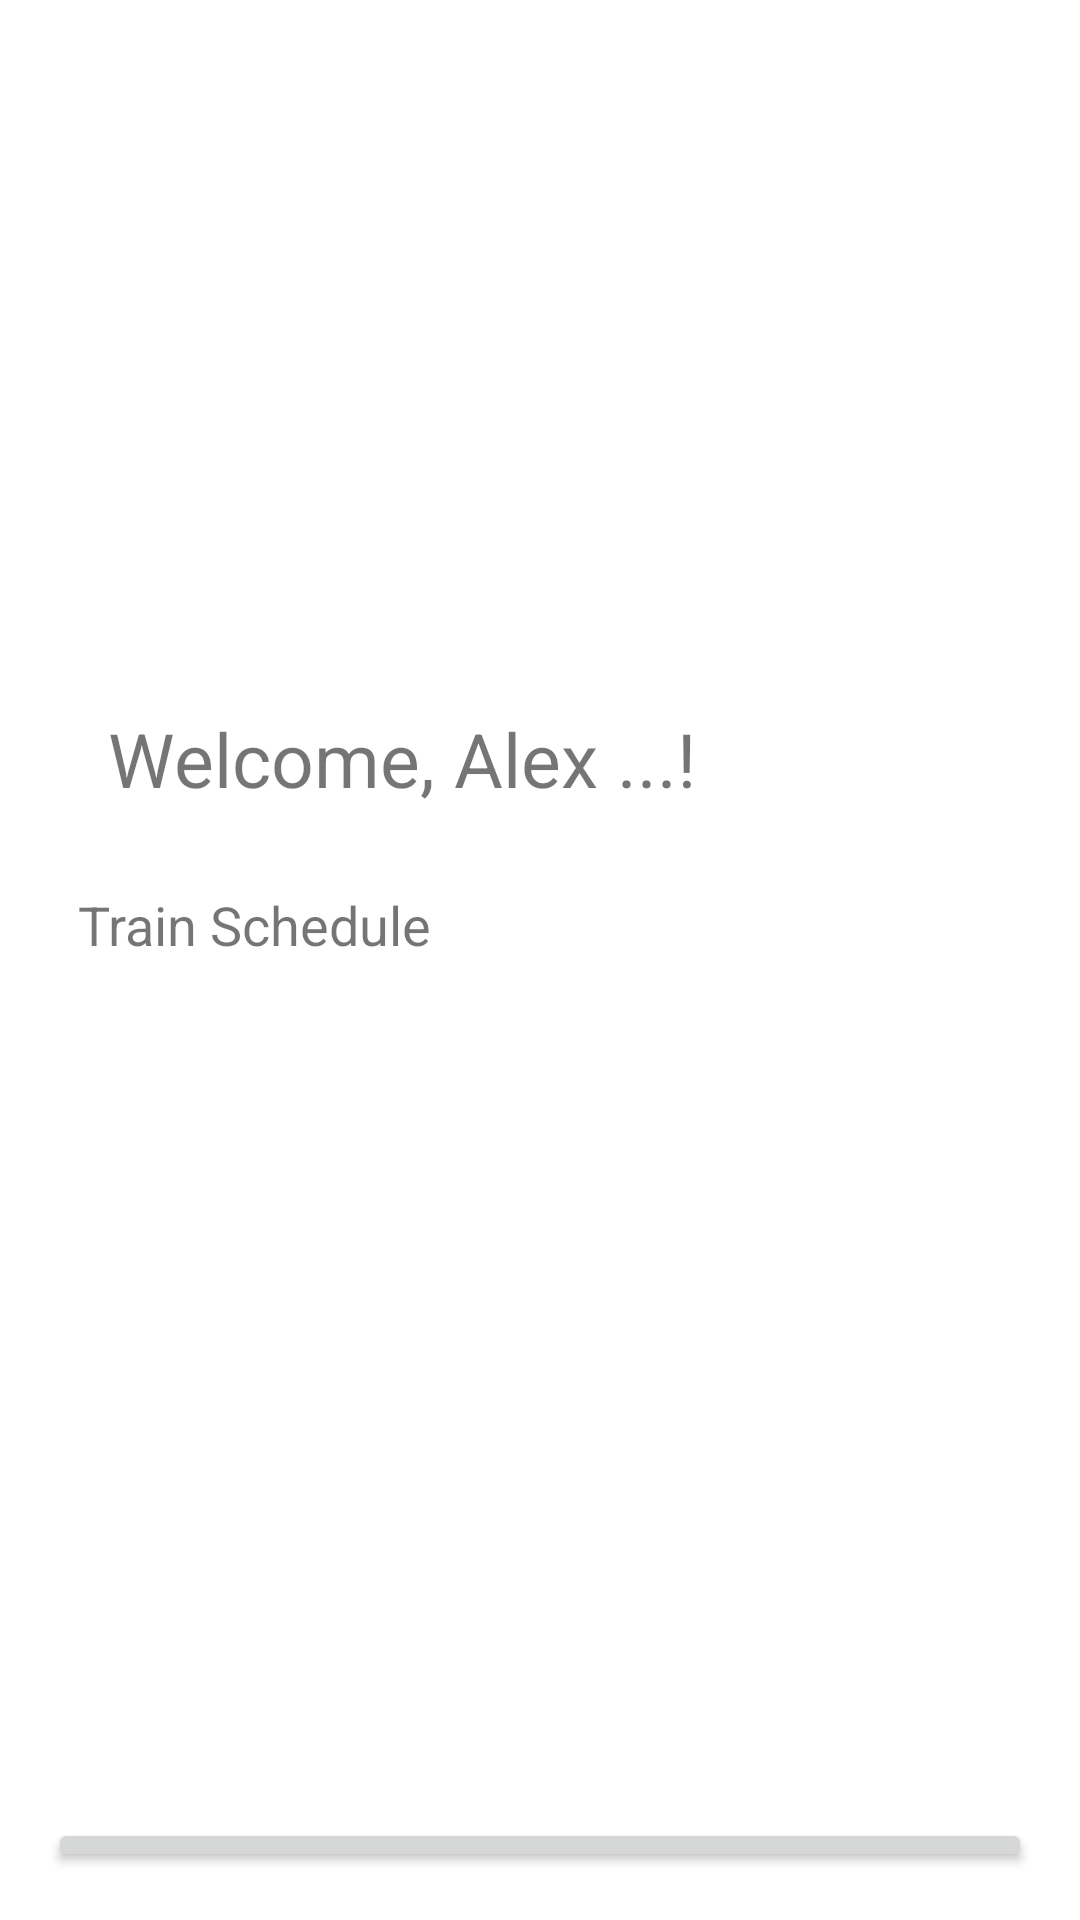

Android layout source for this screen:
<!-- AndroidManifest.xml: activity theme Theme.Travelmanagermobile.NoActionBar -->
<!-- res/layout/activity_main.xml -->
<?xml version="1.0" encoding="utf-8"?>
<RelativeLayout xmlns:android="http://schemas.android.com/apk/res/android"
    xmlns:app="http://schemas.android.com/apk/res-auto"
    xmlns:tools="http://schemas.android.com/tools"
    android:layout_width="match_parent"
    android:layout_height="match_parent"
    android:padding="16dp"
    tools:context=".MainActivity">

    <ImageView
        android:id="@+id/logoIcon"
        android:layout_width="200dp"
        android:layout_height="200dp"
        android:layout_centerHorizontal="true"
        android:src="@drawable/travel_log" />

    <ImageView
        android:layout_below="@+id/logoIcon"
        android:id="@+id/userIcon"
        android:layout_width="47dp"
        android:layout_height="64dp"
        android:layout_alignParentEnd="true"
        android:layout_marginEnd="5dp"
        android:src="@drawable/user" />

    <TextView
        android:id="@+id/textViewWelcome"
        android:layout_width="156dp"
        android:layout_height="40dp"
        android:layout_below="@+id/logoIcon"
        android:layout_alignParentStart="true"
        android:layout_marginStart="20dp"
        android:layout_marginTop="20dp"
        android:layout_marginEnd="20dp"
        android:layout_toStartOf="@+id/userIcon"
        android:text="Welcome, Alex ...!"
        android:textSize="25sp" />

    <TextView
        android:id="@+id/textViewTrainSchedule"
        android:layout_width="156dp"
        android:layout_height="40dp"
        android:layout_below="@+id/logoIcon"
        android:layout_alignParentStart="true"
        android:layout_marginStart="10dp"
        android:layout_marginTop="80dp"
        android:layout_marginEnd="20dp"
        android:layout_toStartOf="@+id/userIcon"
        android:text="Train Schedule"
        android:textSize="18sp" />

    <androidx.recyclerview.widget.RecyclerView
        android:id="@+id/recyclerView"
        android:layout_width="382dp"
        android:layout_height="220dp"
        android:layout_marginLeft="0dp"
        android:layout_below="@+id/textViewTrainSchedule" />

















































    <Button
        android:id="@+id/updateProfileButton"
        android:layout_width="match_parent"
        android:layout_height="wrap_content"
        android:text="Booking History"
        android:layout_below="@+id/recyclerView"
        android:layout_marginTop="50dp" />

    <Button
        android:id="@+id/logoutButton"
        android:layout_width="match_parent"
        android:layout_height="wrap_content"
        android:text="Logout"
        android:layout_below="@+id/updateProfileButton"
        android:layout_marginTop="16dp" />

</RelativeLayout>
<!-- resources referenced by this layout -->
<resources>
  <style name="Theme.Travelmanagermobile.NoActionBar">
          <item name="windowActionBar">false</item>
          <item name="windowNoTitle">true</item>
      </style>
</resources>
